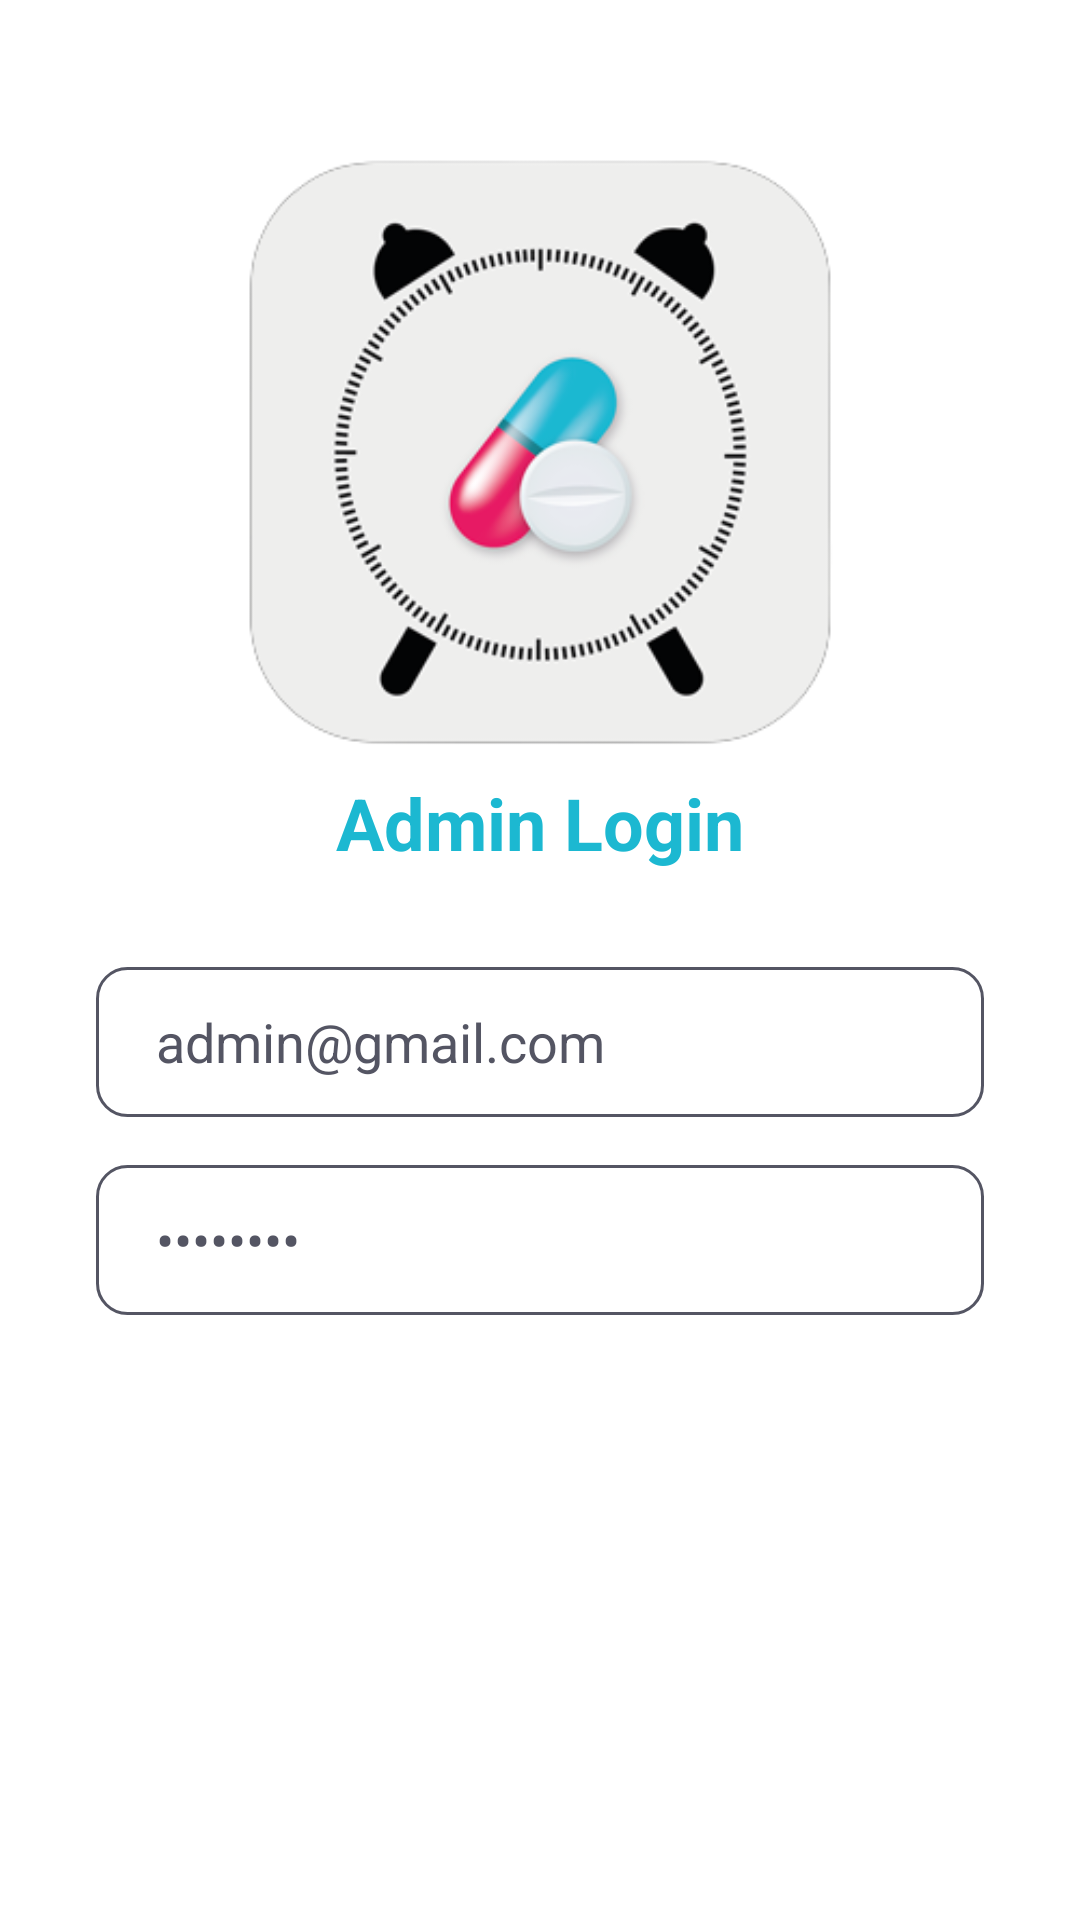

Here is an Android app screen rendered from its layout file. Give the layout XML and the strings, colors and styles it references.
<!-- AndroidManifest.xml: application theme Theme.MedicineRminderApp -->
<!-- res/layout/activity_admin_login.xml -->
<?xml version="1.0" encoding="utf-8"?>
<androidx.constraintlayout.widget.ConstraintLayout xmlns:android="http://schemas.android.com/apk/res/android"
    xmlns:app="http://schemas.android.com/apk/res-auto"
    xmlns:tools="http://schemas.android.com/tools"
    android:layout_width="match_parent"
    android:layout_height="match_parent"
    tools:context=".AdminLoginActivity">


    <ImageView
        android:id="@+id/imageView"
        android:layout_width="200dp"
        android:layout_height="200dp"
        android:layout_marginTop="50dp"
        android:src="@drawable/new_logo"
        app:layout_constraintEnd_toEndOf="parent"
        app:layout_constraintHeight_percent="0.35"
        app:layout_constraintStart_toStartOf="parent"
        app:layout_constraintTop_toTopOf="parent" />


    <TextView
        android:id="@+id/textView2"
        android:layout_width="wrap_content"
        android:layout_height="wrap_content"

        android:layout_marginTop="8dp"
        android:text="Admin Login"
        android:textColor="@color/app_color"
        android:textSize="24sp"
        android:textStyle="bold"
        app:layout_constraintEnd_toEndOf="parent"
        app:layout_constraintStart_toStartOf="parent"
        app:layout_constraintTop_toBottomOf="@+id/imageView" />


    <EditText
        android:id="@+id/ed_email"
        android:layout_width="match_parent"
        android:layout_height="50dp"
        android:layout_marginStart="32dp"
        android:layout_marginTop="32dp"
        android:layout_marginEnd="32dp"
        android:background="@drawable/item_back"
        android:hint="YOUR EMAIL"
        android:text="admin@gmail.com"
        android:paddingStart="20dp"
        android:paddingLeft="10dp"
        android:textColor="@color/text2"
        android:textColorHint="@color/text1"
        app:layout_constraintEnd_toEndOf="parent"
        app:layout_constraintStart_toStartOf="parent"
        app:layout_constraintTop_toBottomOf="@+id/textView2" />

    <EditText
        android:id="@+id/ed_password"
        android:layout_width="match_parent"
        android:layout_height="50dp"
        android:layout_marginStart="32dp"
        android:layout_marginTop="16dp"
        android:layout_marginEnd="32dp"
        android:background="@drawable/item_back"
        android:text="admin123"
        android:hint="PASSWORD"
        android:paddingStart="20dp"
        android:paddingLeft="10dp"
        android:inputType="textPassword"
        android:textColor="@color/text2"
        android:textColorHint="@color/text1"
        app:layout_constraintEnd_toEndOf="parent"
        app:layout_constraintStart_toStartOf="parent"
        app:layout_constraintTop_toBottomOf="@+id/ed_email" />


    <androidx.appcompat.widget.AppCompatButton
        android:id="@+id/bt_login"
        android:layout_width="150dp"
        android:layout_height="50dp"
        android:layout_centerInParent="true"
        android:layout_gravity="center_vertical"
        android:layout_marginTop="32dp"
        android:layout_weight="4"
        android:background="@drawable/bt_back"
        android:onClick="loginBtClick"
        android:text="LOGIN"
        android:textColor="@color/white"
        android:textStyle="bold"
        app:layout_constraintEnd_toEndOf="parent"
        app:layout_constraintStart_toStartOf="parent"
        app:layout_constraintTop_toBottomOf="@+id/ed_password" />





</androidx.constraintlayout.widget.ConstraintLayout>
<!-- resources referenced by this layout -->
<resources>
  <color name="app_color">#1cb8d1</color>
  <color name="text1">#C7C8D2</color>
  <color name="text2">#545563</color>
  <color name="white">#FFFFFFFF</color>
  <!-- drawable item_back (drawable-v24) -->
  <?xml version="1.0" encoding="utf-8"?>
  <shape xmlns:android="http://schemas.android.com/apk/res/android"
      android:shape="rectangle">
      <corners android:radius="10dp"/>
      <stroke
          android:width="1dp"
          android:color="@color/text2" />
      <solid android:color="@color/white" />
  
  </shape>
  <!-- drawable new_logo: png bitmap (drawable, 40881 bytes) -->
  <style name="Theme.MedicineRminderApp" parent="Theme.MaterialComponents.Light.NoActionBar">
          
          <item name="colorPrimary">@color/purple_500</item>
          <item name="colorPrimaryVariant">@color/purple_700</item>
          <item name="colorOnPrimary">@color/white</item>
          
          <item name="colorSecondary">@color/teal_200</item>
          <item name="colorSecondaryVariant">@color/teal_700</item>
          <item name="colorOnSecondary">@color/black</item>
          
          <item name="android:statusBarColor" tools:targetApi="l">?attr/colorPrimaryVariant</item>
          
      </style>
  <color name="purple_500">#1cb8d1</color>
  <color name="purple_700">#1cb8d1</color>
  <color name="teal_200">#1cb8d1</color>
  <color name="teal_700">#1cb8d1</color>
  <color name="black">#FF000000</color>
</resources>
